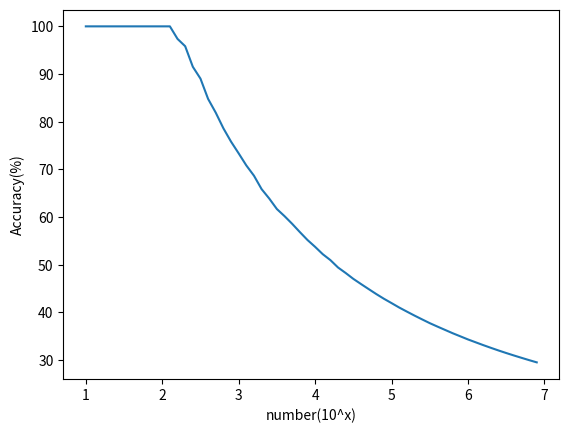

Reproduce this figure in Python.
import numpy as np
from matplotlib import pyplot as plt

def generate_primes(N):
  primes = [True] * (N + 1)
  primes[0] = False
  primes[1] = False

  results = []
  for p, is_prime in enumerate(primes):
    if not is_prime:
      continue
    results.append(p)

    for xp in range(2 * p, N + 1, p):
      primes[xp] = False
  
  return results

nine_nine_but_over_9 = set()
for i in range(2, 10):
  for j in range(2, 10):
    if i * j > 9:
      nine_nine_but_over_9.add(i * j)

instant_ok = set([2, 3, 5, 7, 11, 13, 17, 19, 23])
instant_ng = set([121, 169])
def evaluate(n):
  if n in instant_ok:
    return True

  if n % 2 == 0:
    return False
  
  if str(n)[-1] == '5':
    return False
  
  if n % 3 == 0:
    return False
  
  if n in nine_nine_but_over_9:
    return False

  if n in instant_ng:
    return False
  
  if n % 7 == 0:
    return False

  return True

def test(N):
  N = int(N)
  real_primes = set(generate_primes(N))
  heur_primes = set([i for i in range(2, N + 1) if evaluate(i)])
  
  print('-----', N, '-----')
  print('素数っぽいとみなした個数:', len(heur_primes))
  print('外した個数:', len(heur_primes) - len(real_primes), '誤答率:', 1 - len(real_primes) / len(heur_primes))
  print('素数の個数:', len(real_primes),'正答率:', len(real_primes) / len(heur_primes))
  print()
  r = (len(real_primes) / len(heur_primes)) * 100
  return r

x = np.arange(1, 7, 0.1)
vtest = np.vectorize(test)
y = vtest(10 ** x)

plt.plot(x, y)
plt.xlabel('number(10^x)')
plt.ylabel('Accuracy(%)')

plt.show()